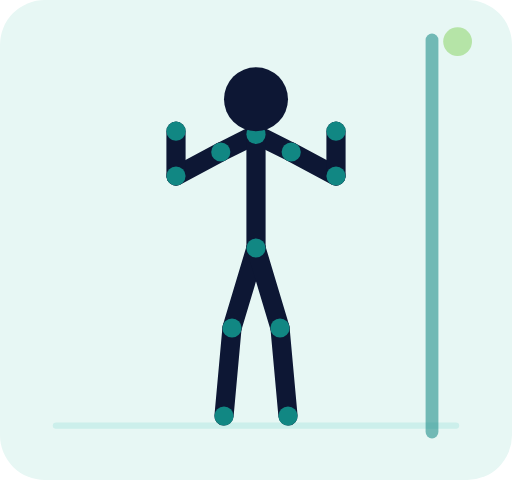
t = 0.00 s
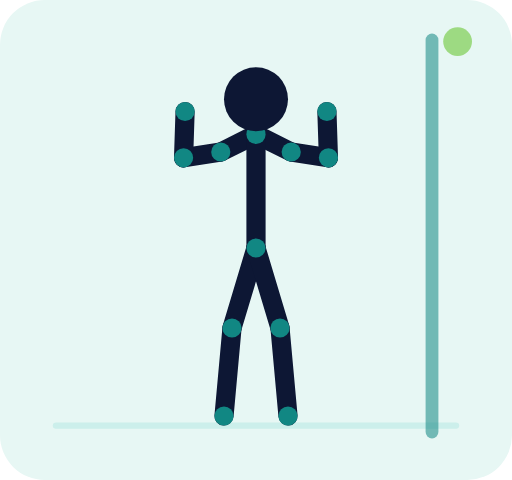
t = 0.30 s
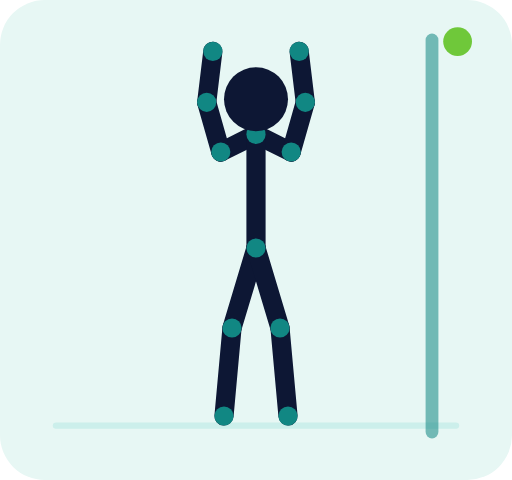
t = 0.90 s
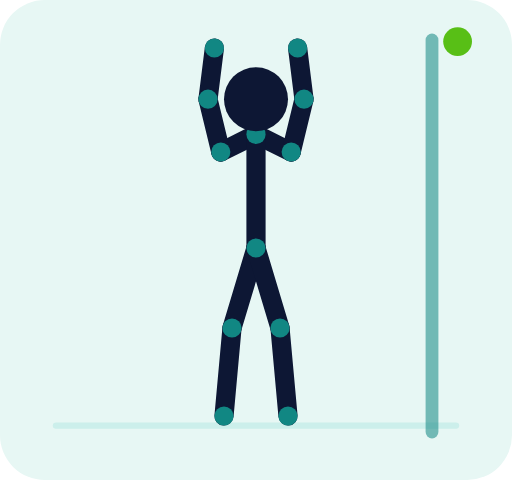
t = 1.20 s
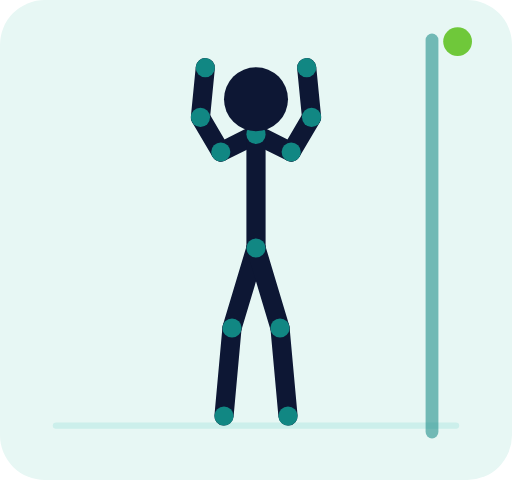
t = 1.50 s
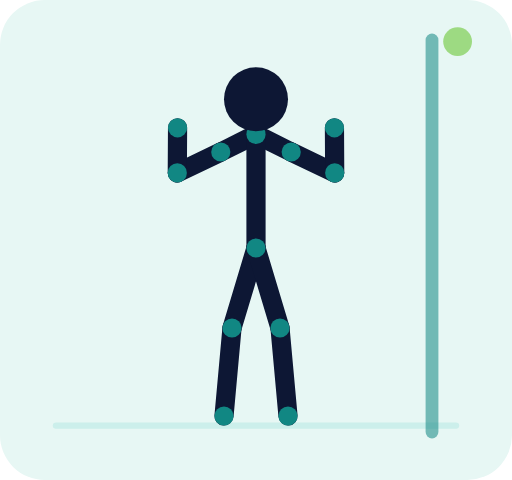
t = 2.10 s

The animated SVG that drew these frames (rendered in a browser with its animation timeline set to each time). Animation: 71 SMIL elements (animate=71); one cycle of 2.40 s, repeats indefinitely.

<svg xmlns="http://www.w3.org/2000/svg" viewBox="0 0 320 300" role="img" aria-labelledby="title desc"><title id="title">Glissé mural des bras</title><desc id="desc">Animation vectorielle en boucle montrant les deux positions principales du mouvement.</desc><rect width="320" height="300" rx="28" fill="#e7f7f4"/><path d="M35 266h250" stroke="#ccefeb" stroke-width="4" stroke-linecap="round"/><path d="M270 25v245" stroke="#118783" stroke-width="8" stroke-linecap="round" opacity=".55"/><g><line x1="160" y1="84" x2="138" y2="95" stroke="#0d1734" stroke-width="12" stroke-linecap="round"><animate attributeName="x1" values="160;160;160" dur="2.4s" repeatCount="indefinite" keyTimes="0;.5;1" calcMode="spline" keySplines=".4 0 .2 1;.4 0 .2 1"/><animate attributeName="y1" values="84;84;84" dur="2.4s" repeatCount="indefinite" keyTimes="0;.5;1" calcMode="spline" keySplines=".4 0 .2 1;.4 0 .2 1"/><animate attributeName="x2" values="138;138;138" dur="2.4s" repeatCount="indefinite" keyTimes="0;.5;1" calcMode="spline" keySplines=".4 0 .2 1;.4 0 .2 1"/><animate attributeName="y2" values="95;95;95" dur="2.4s" repeatCount="indefinite" keyTimes="0;.5;1" calcMode="spline" keySplines=".4 0 .2 1;.4 0 .2 1"/></line><line x1="160" y1="84" x2="182" y2="95" stroke="#0d1734" stroke-width="12" stroke-linecap="round"><animate attributeName="x1" values="160;160;160" dur="2.4s" repeatCount="indefinite" keyTimes="0;.5;1" calcMode="spline" keySplines=".4 0 .2 1;.4 0 .2 1"/><animate attributeName="y1" values="84;84;84" dur="2.4s" repeatCount="indefinite" keyTimes="0;.5;1" calcMode="spline" keySplines=".4 0 .2 1;.4 0 .2 1"/><animate attributeName="x2" values="182;182;182" dur="2.4s" repeatCount="indefinite" keyTimes="0;.5;1" calcMode="spline" keySplines=".4 0 .2 1;.4 0 .2 1"/><animate attributeName="y2" values="95;95;95" dur="2.4s" repeatCount="indefinite" keyTimes="0;.5;1" calcMode="spline" keySplines=".4 0 .2 1;.4 0 .2 1"/></line><line x1="160" y1="84" x2="160" y2="155" stroke="#0d1734" stroke-width="12" stroke-linecap="round"><animate attributeName="x1" values="160;160;160" dur="2.4s" repeatCount="indefinite" keyTimes="0;.5;1" calcMode="spline" keySplines=".4 0 .2 1;.4 0 .2 1"/><animate attributeName="y1" values="84;84;84" dur="2.4s" repeatCount="indefinite" keyTimes="0;.5;1" calcMode="spline" keySplines=".4 0 .2 1;.4 0 .2 1"/><animate attributeName="x2" values="160;160;160" dur="2.4s" repeatCount="indefinite" keyTimes="0;.5;1" calcMode="spline" keySplines=".4 0 .2 1;.4 0 .2 1"/><animate attributeName="y2" values="155;155;155" dur="2.4s" repeatCount="indefinite" keyTimes="0;.5;1" calcMode="spline" keySplines=".4 0 .2 1;.4 0 .2 1"/></line><line x1="138" y1="95" x2="110" y2="110" stroke="#0d1734" stroke-width="12" stroke-linecap="round"><animate attributeName="x1" values="138;138;138" dur="2.4s" repeatCount="indefinite" keyTimes="0;.5;1" calcMode="spline" keySplines=".4 0 .2 1;.4 0 .2 1"/><animate attributeName="y1" values="95;95;95" dur="2.4s" repeatCount="indefinite" keyTimes="0;.5;1" calcMode="spline" keySplines=".4 0 .2 1;.4 0 .2 1"/><animate attributeName="x2" values="110;130;110" dur="2.4s" repeatCount="indefinite" keyTimes="0;.5;1" calcMode="spline" keySplines=".4 0 .2 1;.4 0 .2 1"/><animate attributeName="y2" values="110;62;110" dur="2.4s" repeatCount="indefinite" keyTimes="0;.5;1" calcMode="spline" keySplines=".4 0 .2 1;.4 0 .2 1"/></line><line x1="110" y1="110" x2="110" y2="82" stroke="#0d1734" stroke-width="12" stroke-linecap="round"><animate attributeName="x1" values="110;130;110" dur="2.4s" repeatCount="indefinite" keyTimes="0;.5;1" calcMode="spline" keySplines=".4 0 .2 1;.4 0 .2 1"/><animate attributeName="y1" values="110;62;110" dur="2.4s" repeatCount="indefinite" keyTimes="0;.5;1" calcMode="spline" keySplines=".4 0 .2 1;.4 0 .2 1"/><animate attributeName="x2" values="110;134;110" dur="2.4s" repeatCount="indefinite" keyTimes="0;.5;1" calcMode="spline" keySplines=".4 0 .2 1;.4 0 .2 1"/><animate attributeName="y2" values="82;30;82" dur="2.4s" repeatCount="indefinite" keyTimes="0;.5;1" calcMode="spline" keySplines=".4 0 .2 1;.4 0 .2 1"/></line><line x1="182" y1="95" x2="210" y2="110" stroke="#0d1734" stroke-width="12" stroke-linecap="round"><animate attributeName="x1" values="182;182;182" dur="2.4s" repeatCount="indefinite" keyTimes="0;.5;1" calcMode="spline" keySplines=".4 0 .2 1;.4 0 .2 1"/><animate attributeName="y1" values="95;95;95" dur="2.4s" repeatCount="indefinite" keyTimes="0;.5;1" calcMode="spline" keySplines=".4 0 .2 1;.4 0 .2 1"/><animate attributeName="x2" values="210;190;210" dur="2.4s" repeatCount="indefinite" keyTimes="0;.5;1" calcMode="spline" keySplines=".4 0 .2 1;.4 0 .2 1"/><animate attributeName="y2" values="110;62;110" dur="2.4s" repeatCount="indefinite" keyTimes="0;.5;1" calcMode="spline" keySplines=".4 0 .2 1;.4 0 .2 1"/></line><line x1="210" y1="110" x2="210" y2="82" stroke="#0d1734" stroke-width="12" stroke-linecap="round"><animate attributeName="x1" values="210;190;210" dur="2.4s" repeatCount="indefinite" keyTimes="0;.5;1" calcMode="spline" keySplines=".4 0 .2 1;.4 0 .2 1"/><animate attributeName="y1" values="110;62;110" dur="2.4s" repeatCount="indefinite" keyTimes="0;.5;1" calcMode="spline" keySplines=".4 0 .2 1;.4 0 .2 1"/><animate attributeName="x2" values="210;186;210" dur="2.4s" repeatCount="indefinite" keyTimes="0;.5;1" calcMode="spline" keySplines=".4 0 .2 1;.4 0 .2 1"/><animate attributeName="y2" values="82;30;82" dur="2.4s" repeatCount="indefinite" keyTimes="0;.5;1" calcMode="spline" keySplines=".4 0 .2 1;.4 0 .2 1"/></line><line x1="160" y1="155" x2="145" y2="205" stroke="#0d1734" stroke-width="12" stroke-linecap="round"><animate attributeName="x1" values="160;160;160" dur="2.4s" repeatCount="indefinite" keyTimes="0;.5;1" calcMode="spline" keySplines=".4 0 .2 1;.4 0 .2 1"/><animate attributeName="y1" values="155;155;155" dur="2.4s" repeatCount="indefinite" keyTimes="0;.5;1" calcMode="spline" keySplines=".4 0 .2 1;.4 0 .2 1"/><animate attributeName="x2" values="145;145;145" dur="2.4s" repeatCount="indefinite" keyTimes="0;.5;1" calcMode="spline" keySplines=".4 0 .2 1;.4 0 .2 1"/><animate attributeName="y2" values="205;205;205" dur="2.4s" repeatCount="indefinite" keyTimes="0;.5;1" calcMode="spline" keySplines=".4 0 .2 1;.4 0 .2 1"/></line><line x1="145" y1="205" x2="140" y2="260" stroke="#0d1734" stroke-width="12" stroke-linecap="round"><animate attributeName="x1" values="145;145;145" dur="2.4s" repeatCount="indefinite" keyTimes="0;.5;1" calcMode="spline" keySplines=".4 0 .2 1;.4 0 .2 1"/><animate attributeName="y1" values="205;205;205" dur="2.4s" repeatCount="indefinite" keyTimes="0;.5;1" calcMode="spline" keySplines=".4 0 .2 1;.4 0 .2 1"/><animate attributeName="x2" values="140;140;140" dur="2.4s" repeatCount="indefinite" keyTimes="0;.5;1" calcMode="spline" keySplines=".4 0 .2 1;.4 0 .2 1"/><animate attributeName="y2" values="260;260;260" dur="2.4s" repeatCount="indefinite" keyTimes="0;.5;1" calcMode="spline" keySplines=".4 0 .2 1;.4 0 .2 1"/></line><line x1="160" y1="155" x2="175" y2="205" stroke="#0d1734" stroke-width="12" stroke-linecap="round"><animate attributeName="x1" values="160;160;160" dur="2.4s" repeatCount="indefinite" keyTimes="0;.5;1" calcMode="spline" keySplines=".4 0 .2 1;.4 0 .2 1"/><animate attributeName="y1" values="155;155;155" dur="2.4s" repeatCount="indefinite" keyTimes="0;.5;1" calcMode="spline" keySplines=".4 0 .2 1;.4 0 .2 1"/><animate attributeName="x2" values="175;175;175" dur="2.4s" repeatCount="indefinite" keyTimes="0;.5;1" calcMode="spline" keySplines=".4 0 .2 1;.4 0 .2 1"/><animate attributeName="y2" values="205;205;205" dur="2.4s" repeatCount="indefinite" keyTimes="0;.5;1" calcMode="spline" keySplines=".4 0 .2 1;.4 0 .2 1"/></line><line x1="175" y1="205" x2="180" y2="260" stroke="#0d1734" stroke-width="12" stroke-linecap="round"><animate attributeName="x1" values="175;175;175" dur="2.4s" repeatCount="indefinite" keyTimes="0;.5;1" calcMode="spline" keySplines=".4 0 .2 1;.4 0 .2 1"/><animate attributeName="y1" values="205;205;205" dur="2.4s" repeatCount="indefinite" keyTimes="0;.5;1" calcMode="spline" keySplines=".4 0 .2 1;.4 0 .2 1"/><animate attributeName="x2" values="180;180;180" dur="2.4s" repeatCount="indefinite" keyTimes="0;.5;1" calcMode="spline" keySplines=".4 0 .2 1;.4 0 .2 1"/><animate attributeName="y2" values="260;260;260" dur="2.4s" repeatCount="indefinite" keyTimes="0;.5;1" calcMode="spline" keySplines=".4 0 .2 1;.4 0 .2 1"/></line><circle cx="160" cy="84" r="6" fill="#118783"><animate attributeName="cx" values="160;160;160" dur="2.4s" repeatCount="indefinite" keyTimes="0;.5;1" calcMode="spline" keySplines=".4 0 .2 1;.4 0 .2 1"/><animate attributeName="cy" values="84;84;84" dur="2.4s" repeatCount="indefinite" keyTimes="0;.5;1" calcMode="spline" keySplines=".4 0 .2 1;.4 0 .2 1"/></circle><circle cx="160" cy="155" r="6" fill="#118783"><animate attributeName="cx" values="160;160;160" dur="2.4s" repeatCount="indefinite" keyTimes="0;.5;1" calcMode="spline" keySplines=".4 0 .2 1;.4 0 .2 1"/><animate attributeName="cy" values="155;155;155" dur="2.4s" repeatCount="indefinite" keyTimes="0;.5;1" calcMode="spline" keySplines=".4 0 .2 1;.4 0 .2 1"/></circle><circle cx="138" cy="95" r="6" fill="#118783"><animate attributeName="cx" values="138;138;138" dur="2.4s" repeatCount="indefinite" keyTimes="0;.5;1" calcMode="spline" keySplines=".4 0 .2 1;.4 0 .2 1"/><animate attributeName="cy" values="95;95;95" dur="2.4s" repeatCount="indefinite" keyTimes="0;.5;1" calcMode="spline" keySplines=".4 0 .2 1;.4 0 .2 1"/></circle><circle cx="182" cy="95" r="6" fill="#118783"><animate attributeName="cx" values="182;182;182" dur="2.4s" repeatCount="indefinite" keyTimes="0;.5;1" calcMode="spline" keySplines=".4 0 .2 1;.4 0 .2 1"/><animate attributeName="cy" values="95;95;95" dur="2.4s" repeatCount="indefinite" keyTimes="0;.5;1" calcMode="spline" keySplines=".4 0 .2 1;.4 0 .2 1"/></circle><circle cx="110" cy="110" r="6" fill="#118783"><animate attributeName="cx" values="110;130;110" dur="2.4s" repeatCount="indefinite" keyTimes="0;.5;1" calcMode="spline" keySplines=".4 0 .2 1;.4 0 .2 1"/><animate attributeName="cy" values="110;62;110" dur="2.4s" repeatCount="indefinite" keyTimes="0;.5;1" calcMode="spline" keySplines=".4 0 .2 1;.4 0 .2 1"/></circle><circle cx="210" cy="110" r="6" fill="#118783"><animate attributeName="cx" values="210;190;210" dur="2.4s" repeatCount="indefinite" keyTimes="0;.5;1" calcMode="spline" keySplines=".4 0 .2 1;.4 0 .2 1"/><animate attributeName="cy" values="110;62;110" dur="2.4s" repeatCount="indefinite" keyTimes="0;.5;1" calcMode="spline" keySplines=".4 0 .2 1;.4 0 .2 1"/></circle><circle cx="110" cy="82" r="6" fill="#118783"><animate attributeName="cx" values="110;134;110" dur="2.4s" repeatCount="indefinite" keyTimes="0;.5;1" calcMode="spline" keySplines=".4 0 .2 1;.4 0 .2 1"/><animate attributeName="cy" values="82;30;82" dur="2.4s" repeatCount="indefinite" keyTimes="0;.5;1" calcMode="spline" keySplines=".4 0 .2 1;.4 0 .2 1"/></circle><circle cx="210" cy="82" r="6" fill="#118783"><animate attributeName="cx" values="210;186;210" dur="2.4s" repeatCount="indefinite" keyTimes="0;.5;1" calcMode="spline" keySplines=".4 0 .2 1;.4 0 .2 1"/><animate attributeName="cy" values="82;30;82" dur="2.4s" repeatCount="indefinite" keyTimes="0;.5;1" calcMode="spline" keySplines=".4 0 .2 1;.4 0 .2 1"/></circle><circle cx="145" cy="205" r="6" fill="#118783"><animate attributeName="cx" values="145;145;145" dur="2.4s" repeatCount="indefinite" keyTimes="0;.5;1" calcMode="spline" keySplines=".4 0 .2 1;.4 0 .2 1"/><animate attributeName="cy" values="205;205;205" dur="2.4s" repeatCount="indefinite" keyTimes="0;.5;1" calcMode="spline" keySplines=".4 0 .2 1;.4 0 .2 1"/></circle><circle cx="175" cy="205" r="6" fill="#118783"><animate attributeName="cx" values="175;175;175" dur="2.4s" repeatCount="indefinite" keyTimes="0;.5;1" calcMode="spline" keySplines=".4 0 .2 1;.4 0 .2 1"/><animate attributeName="cy" values="205;205;205" dur="2.4s" repeatCount="indefinite" keyTimes="0;.5;1" calcMode="spline" keySplines=".4 0 .2 1;.4 0 .2 1"/></circle><circle cx="140" cy="260" r="6" fill="#118783"><animate attributeName="cx" values="140;140;140" dur="2.4s" repeatCount="indefinite" keyTimes="0;.5;1" calcMode="spline" keySplines=".4 0 .2 1;.4 0 .2 1"/><animate attributeName="cy" values="260;260;260" dur="2.4s" repeatCount="indefinite" keyTimes="0;.5;1" calcMode="spline" keySplines=".4 0 .2 1;.4 0 .2 1"/></circle><circle cx="180" cy="260" r="6" fill="#118783"><animate attributeName="cx" values="180;180;180" dur="2.4s" repeatCount="indefinite" keyTimes="0;.5;1" calcMode="spline" keySplines=".4 0 .2 1;.4 0 .2 1"/><animate attributeName="cy" values="260;260;260" dur="2.4s" repeatCount="indefinite" keyTimes="0;.5;1" calcMode="spline" keySplines=".4 0 .2 1;.4 0 .2 1"/></circle><circle cx="160" cy="62" r="20" fill="#0d1734"><animate attributeName="cx" values="160;160;160" dur="2.4s" repeatCount="indefinite" keyTimes="0;.5;1" calcMode="spline" keySplines=".4 0 .2 1;.4 0 .2 1"/><animate attributeName="cy" values="62;62;62" dur="2.4s" repeatCount="indefinite" keyTimes="0;.5;1" calcMode="spline" keySplines=".4 0 .2 1;.4 0 .2 1"/></circle></g><circle cx="286" cy="26" r="9" fill="#58bf16"><animate attributeName="opacity" values=".35;1;.35" dur="2.4s" repeatCount="indefinite"/></circle></svg>
